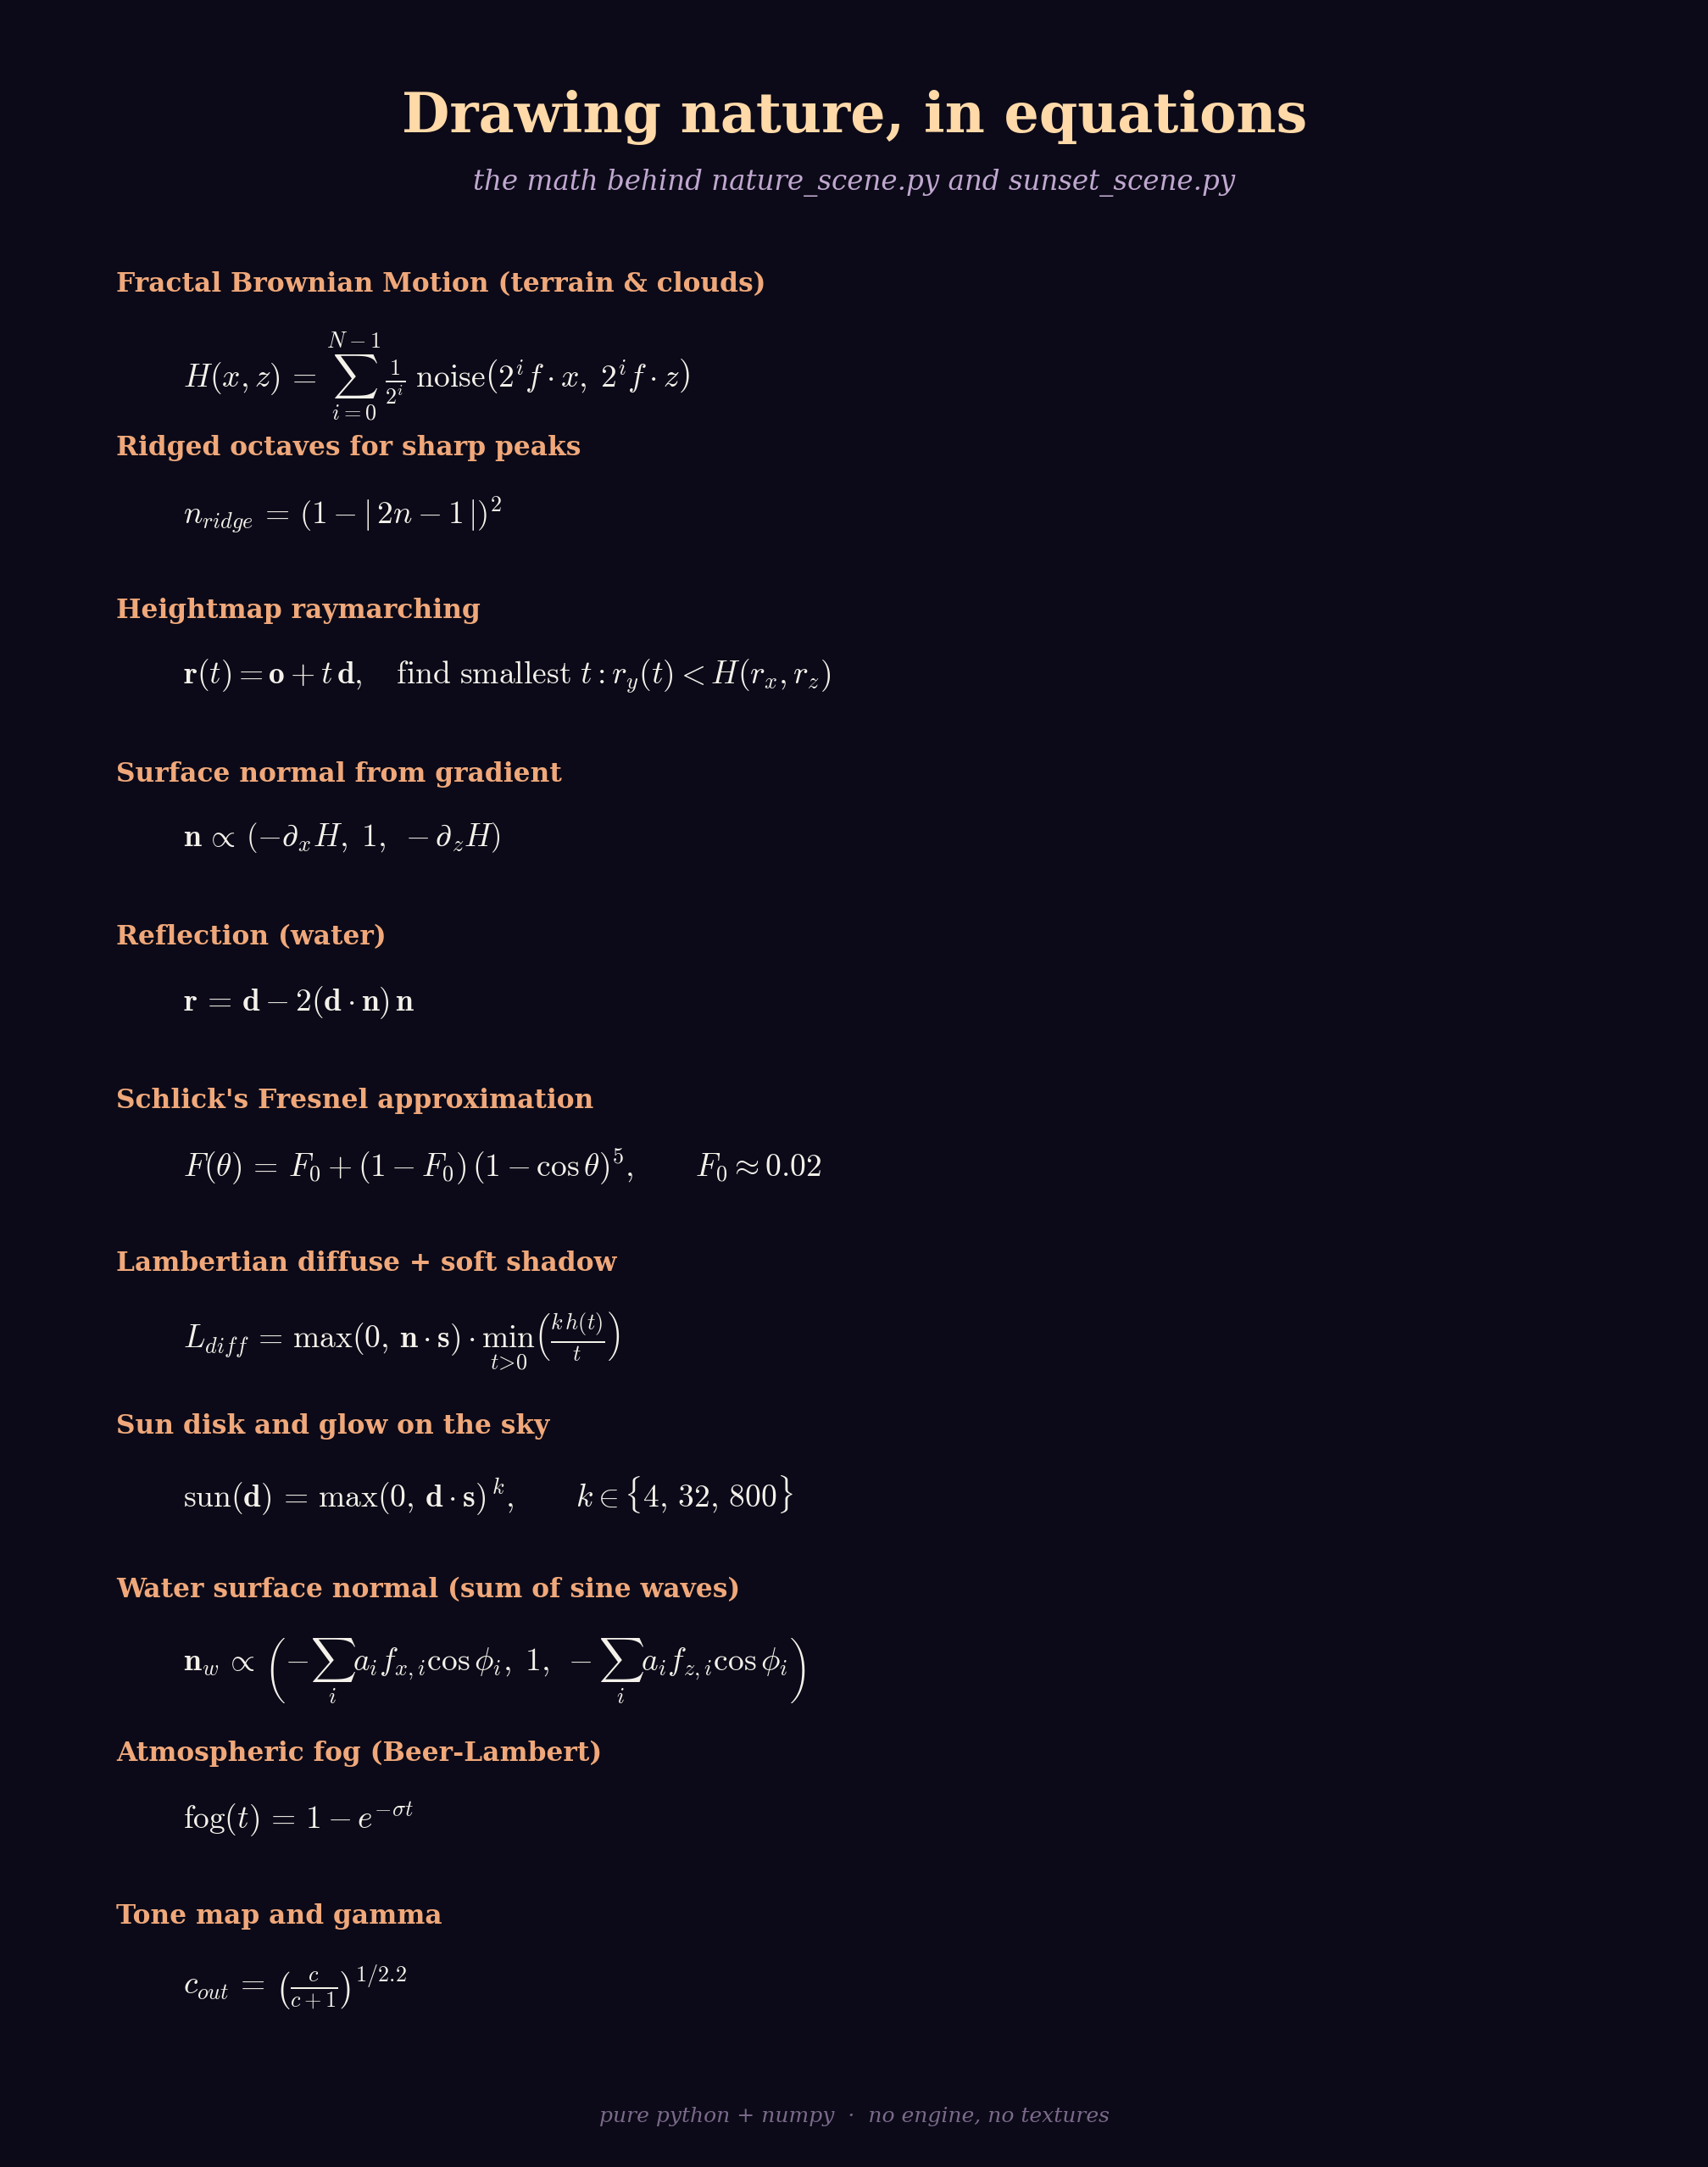

Source code (Python):
# /// script
# requires-python = ">=3.10"
# dependencies = ["matplotlib", "numpy"]
# ///
"""Render a poster of the key equations behind nature_scene.py and sunset_scene.py.
Uses matplotlib mathtext (no LaTeX install required).
"""
import matplotlib.pyplot as plt
import matplotlib as mpl

mpl.rcParams['mathtext.fontset'] = 'cm'

SECTIONS = [
    ("Fractal Brownian Motion (terrain & clouds)",
     r"$H(x,z) \,=\, \sum_{i=0}^{N-1} \, \frac{1}{2^{i}} \; \mathrm{noise}\left(2^{i} f \cdot x,\; 2^{i} f \cdot z\right)$"),

    ("Ridged octaves for sharp peaks",
     r"$n_{ridge} \,=\, \left(1 - |\,2n - 1\,|\right)^{2}$"),

    ("Heightmap raymarching",
     r"$\mathbf{r}(t) = \mathbf{o} + t\,\mathbf{d}, \quad \mathrm{find\ smallest\ } t : r_y(t) < H(r_x, r_z)$"),

    ("Surface normal from gradient",
     r"$\mathbf{n} \,\propto\, \left(-\partial_x H,\; 1,\; -\partial_z H\right)$"),

    ("Reflection (water)",
     r"$\mathbf{r} \,=\, \mathbf{d} - 2(\mathbf{d}\cdot\mathbf{n})\,\mathbf{n}$"),

    ("Schlick's Fresnel approximation",
     r"$F(\theta) \,=\, F_{0} + (1 - F_{0})\,(1 - \cos\theta)^{5}, \qquad F_{0} \approx 0.02$"),

    ("Lambertian diffuse + soft shadow",
     r"$L_{diff} \,=\, \max(0,\,\mathbf{n}\cdot\mathbf{s}) \cdot \min_{t>0}\left(\frac{k\,h(t)}{t}\right)$"),

    ("Sun disk and glow on the sky",
     r"$\mathrm{sun}(\mathbf{d}) \,=\, \max(0,\,\mathbf{d}\cdot\mathbf{s})^{\,k}, \qquad k \in \{4,\,32,\,800\}$"),

    ("Water surface normal (sum of sine waves)",
     r"$\mathbf{n}_{w} \,\propto\, \left(-\sum_{i} a_{i} f_{x,i}\cos\phi_{i},\; 1,\; -\sum_{i} a_{i} f_{z,i}\cos\phi_{i}\right)$"),

    ("Atmospheric fog (Beer-Lambert)",
     r"$\mathrm{fog}(t) \,=\, 1 - e^{-\sigma t}$"),

    ("Tone map and gamma",
     r"$c_{out} \,=\, \left(\frac{c}{c + 1}\right)^{1/2.2}$"),
]

def render():
    fig = plt.figure(figsize=(11, 14), facecolor='#0c0a18')
    ax = fig.add_axes([0, 0, 1, 1])
    ax.set_facecolor('#0c0a18')
    ax.set_xlim(0, 1); ax.set_ylim(0, 1)
    ax.axis('off')

    # title
    ax.text(0.5, 0.965, "Drawing nature, in equations",
            ha='center', va='top', color='#ffd9a8',
            fontsize=26, fontweight='bold', family='serif')
    ax.text(0.5, 0.928, "the math behind nature_scene.py and sunset_scene.py",
            ha='center', va='top', color='#c0a8d0',
            fontsize=13, style='italic', family='serif')

    # equation list
    n = len(SECTIONS)
    top, bottom = 0.88, 0.04
    step = (top - bottom) / n
    for i, (title, eq) in enumerate(SECTIONS):
        y = top - i * step
        ax.text(0.06, y, title, ha='left', va='top',
                color='#f0a87a', fontsize=12.5, family='serif',
                fontweight='bold')
        ax.text(0.10, y - 0.028, eq, ha='left', va='top',
                color='#f4f1ea', fontsize=15, family='serif')

    # footer
    ax.text(0.5, 0.012, "pure python + numpy  ·  no engine, no textures",
            ha='center', va='bottom', color='#7a6a8a',
            fontsize=10, style='italic', family='serif')

    plt.savefig('equations_poster.png', dpi=180,
                bbox_inches='tight', facecolor='#0c0a18')
    plt.show()
    print("saved equations_poster.png")

if __name__ == '__main__':
    render()
